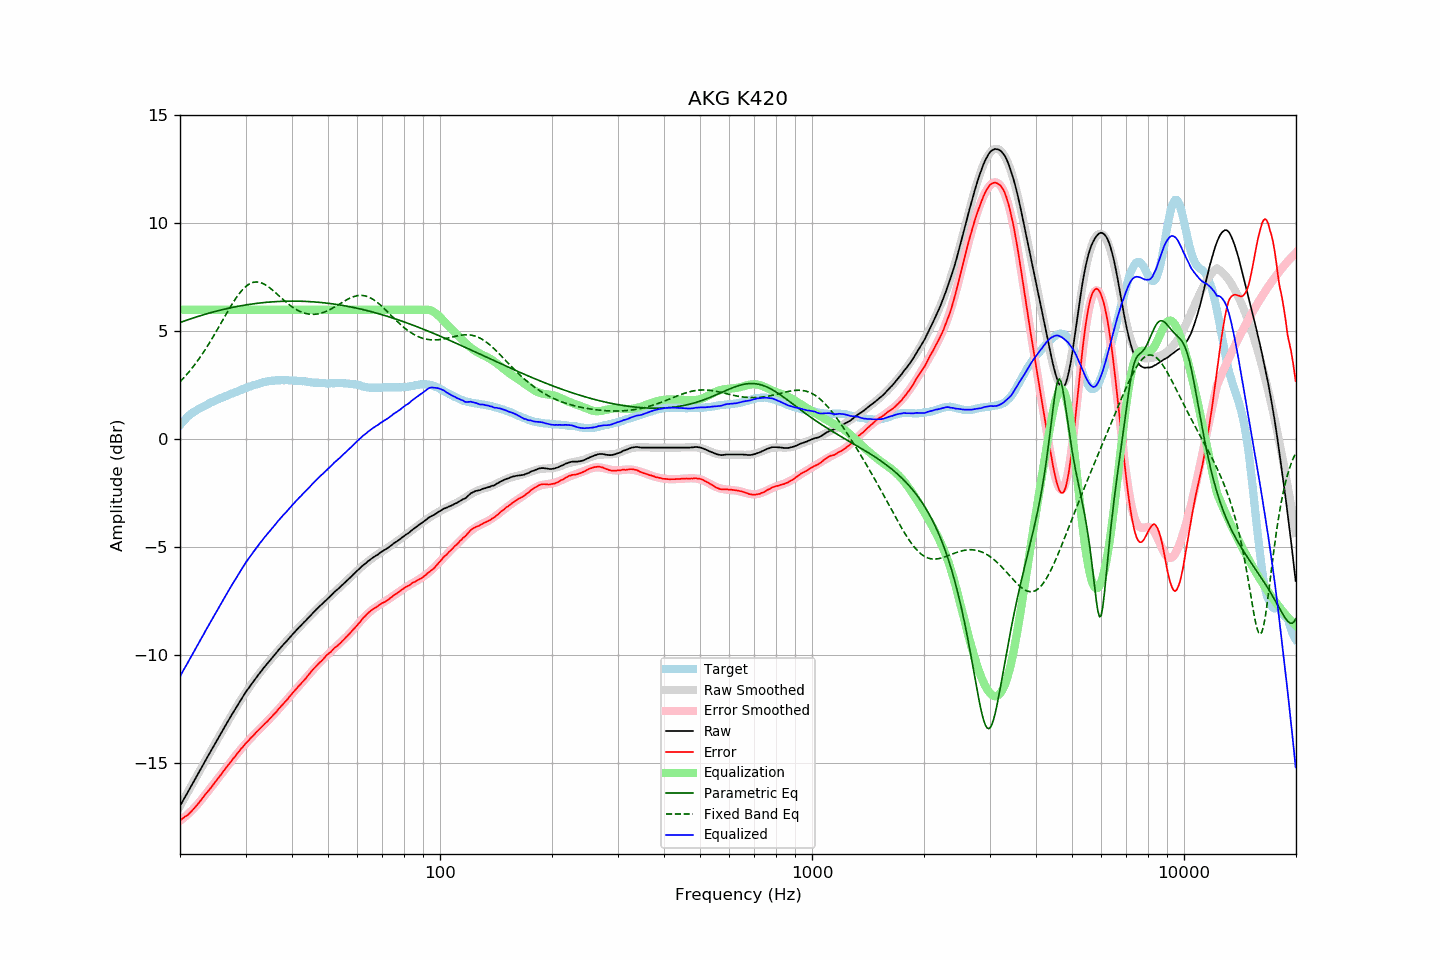

The data file committed next to this chart (first rows):
frequency, raw, error, smoothed, error_smoothed, equalization, parametric_eq, fixed_band_eq, equalized_raw, equalized_smoothed, target
20.00, -16.98, -17.64, -16.99, -17.67, 6.00, 5.41, 2.66, -10.98, -10.99, 0.66
20.20, -16.85, -17.60, -16.85, -17.61, 6.00, 5.43, 2.74, -10.85, -10.85, 0.75
20.40, -16.71, -17.54, -16.72, -17.55, 6.00, 5.46, 2.82, -10.71, -10.72, 0.83
20.61, -16.59, -17.48, -16.59, -17.49, 6.00, 5.49, 2.90, -10.59, -10.59, 0.89
20.81, -16.45, -17.44, -16.45, -17.42, 6.00, 5.51, 2.98, -10.45, -10.45, 0.99
21.02, -16.32, -17.39, -16.32, -17.36, 6.00, 5.54, 3.07, -10.32, -10.32, 1.07
21.23, -16.18, -17.31, -16.19, -17.29, 6.00, 5.56, 3.16, -10.18, -10.19, 1.13
21.44, -16.05, -17.24, -16.05, -17.22, 6.00, 5.59, 3.25, -10.05, -10.05, 1.19
21.66, -15.93, -17.16, -15.92, -17.14, 6.00, 5.61, 3.34, -9.93, -9.92, 1.23
21.87, -15.79, -17.08, -15.79, -17.06, 6.00, 5.64, 3.44, -9.79, -9.79, 1.29
22.09, -15.65, -16.99, -15.65, -16.98, 6.00, 5.66, 3.54, -9.65, -9.65, 1.33
22.31, -15.52, -16.91, -15.52, -16.90, 6.00, 5.68, 3.64, -9.52, -9.52, 1.38
22.54, -15.39, -16.81, -15.39, -16.81, 6.00, 5.71, 3.75, -9.39, -9.39, 1.42
22.76, -15.25, -16.72, -15.26, -16.72, 6.00, 5.73, 3.85, -9.25, -9.26, 1.46
22.99, -15.12, -16.62, -15.12, -16.63, 6.00, 5.75, 3.96, -9.12, -9.12, 1.49
23.22, -14.99, -16.53, -14.99, -16.53, 6.00, 5.78, 4.07, -8.99, -8.99, 1.53
23.45, -14.85, -16.43, -14.86, -16.44, 6.00, 5.80, 4.19, -8.85, -8.86, 1.57
23.69, -14.73, -16.34, -14.73, -16.35, 6.00, 5.82, 4.31, -8.73, -8.73, 1.61
23.92, -14.59, -16.24, -14.60, -16.25, 6.00, 5.84, 4.43, -8.59, -8.60, 1.65
24.16, -14.46, -16.16, -14.46, -16.15, 6.00, 5.86, 4.55, -8.46, -8.46, 1.70
24.40, -14.33, -16.06, -14.33, -16.06, 6.00, 5.88, 4.67, -8.33, -8.33, 1.73
24.65, -14.21, -15.97, -14.20, -15.96, 6.00, 5.90, 4.80, -8.21, -8.20, 1.76
24.89, -14.07, -15.86, -14.07, -15.86, 6.00, 5.92, 4.92, -8.07, -8.07, 1.79
25.14, -13.94, -15.77, -13.94, -15.77, 6.00, 5.94, 5.05, -7.94, -7.94, 1.83
25.39, -13.81, -15.67, -13.81, -15.67, 6.00, 5.96, 5.18, -7.81, -7.81, 1.86
25.65, -13.69, -15.58, -13.68, -15.57, 6.00, 5.98, 5.31, -7.69, -7.68, 1.90
25.91, -13.56, -15.47, -13.55, -15.48, 6.00, 6.00, 5.44, -7.56, -7.55, 1.92
26.16, -13.42, -15.37, -13.42, -15.38, 6.00, 6.01, 5.57, -7.42, -7.42, 1.95
26.43, -13.30, -15.28, -13.30, -15.28, 6.00, 6.03, 5.70, -7.30, -7.30, 1.99
26.69, -13.16, -15.18, -13.17, -15.18, 6.00, 6.05, 5.83, -7.16, -7.17, 2.02
26.96, -13.04, -15.08, -13.04, -15.09, 6.00, 6.06, 5.96, -7.04, -7.04, 2.04
27.23, -12.92, -15.00, -12.91, -14.99, 6.00, 6.08, 6.09, -6.92, -6.91, 2.08
27.50, -12.79, -14.90, -12.79, -14.90, 6.00, 6.10, 6.21, -6.79, -6.79, 2.11
27.77, -12.66, -14.80, -12.66, -14.80, 6.00, 6.11, 6.33, -6.66, -6.66, 2.13
28.05, -12.54, -14.72, -12.54, -14.71, 6.00, 6.13, 6.45, -6.54, -6.54, 2.17
28.33, -12.42, -14.62, -12.41, -14.61, 6.00, 6.14, 6.56, -6.42, -6.41, 2.19
28.62, -12.30, -14.52, -12.29, -14.52, 6.00, 6.16, 6.66, -6.30, -6.29, 2.22
28.90, -12.17, -14.43, -12.17, -14.43, 6.00, 6.17, 6.76, -6.17, -6.17, 2.26
29.19, -12.05, -14.33, -12.06, -14.34, 6.00, 6.18, 6.85, -6.05, -6.06, 2.28
29.48, -11.93, -14.26, -11.94, -14.26, 6.00, 6.20, 6.94, -5.93, -5.94, 2.33
29.78, -11.82, -14.16, -11.82, -14.17, 6.00, 6.21, 7.01, -5.82, -5.82, 2.35
30.08, -11.70, -14.07, -11.71, -14.09, 6.00, 6.22, 7.08, -5.70, -5.71, 2.38
30.38, -11.60, -14.00, -11.60, -14.00, 6.00, 6.23, 7.14, -5.60, -5.60, 2.40
30.68, -11.49, -13.93, -11.49, -13.92, 6.00, 6.25, 7.19, -5.49, -5.49, 2.43
30.99, -11.39, -13.84, -11.39, -13.84, 6.00, 6.26, 7.23, -5.39, -5.39, 2.45
31.30, -11.29, -13.77, -11.28, -13.76, 6.00, 6.27, 7.25, -5.29, -5.28, 2.48
31.61, -11.18, -13.69, -11.18, -13.69, 6.00, 6.28, 7.27, -5.18, -5.18, 2.51
31.93, -11.08, -13.60, -11.08, -13.61, 6.00, 6.29, 7.28, -5.08, -5.08, 2.53
32.24, -10.98, -13.53, -10.98, -13.54, 6.00, 6.30, 7.28, -4.98, -4.98, 2.55
32.57, -10.89, -13.46, -10.88, -13.46, 6.00, 6.31, 7.27, -4.89, -4.88, 2.58
32.89, -10.78, -13.39, -10.79, -13.39, 6.00, 6.31, 7.26, -4.78, -4.79, 2.60
33.22, -10.69, -13.32, -10.69, -13.31, 6.00, 6.32, 7.23, -4.69, -4.69, 2.62
33.55, -10.59, -13.24, -10.60, -13.24, 6.00, 6.33, 7.20, -4.59, -4.60, 2.64
33.89, -10.50, -13.15, -10.51, -13.16, 6.00, 6.34, 7.16, -4.50, -4.51, 2.65
34.23, -10.42, -13.09, -10.41, -13.08, 6.00, 6.34, 7.11, -4.42, -4.41, 2.68
34.57, -10.32, -13.01, -10.32, -13.01, 6.00, 6.35, 7.06, -4.32, -4.32, 2.69
34.92, -10.24, -12.93, -10.23, -12.93, 6.00, 6.36, 7.00, -4.24, -4.23, 2.69
35.27, -10.15, -12.86, -10.14, -12.85, 6.00, 6.36, 6.94, -4.15, -4.14, 2.71
35.62, -10.06, -12.77, -10.05, -12.77, 6.00, 6.37, 6.88, -4.06, -4.05, 2.71
35.97, -9.97, -12.69, -9.97, -12.69, 6.00, 6.37, 6.82, -3.97, -3.97, 2.72
... 635 more rows
